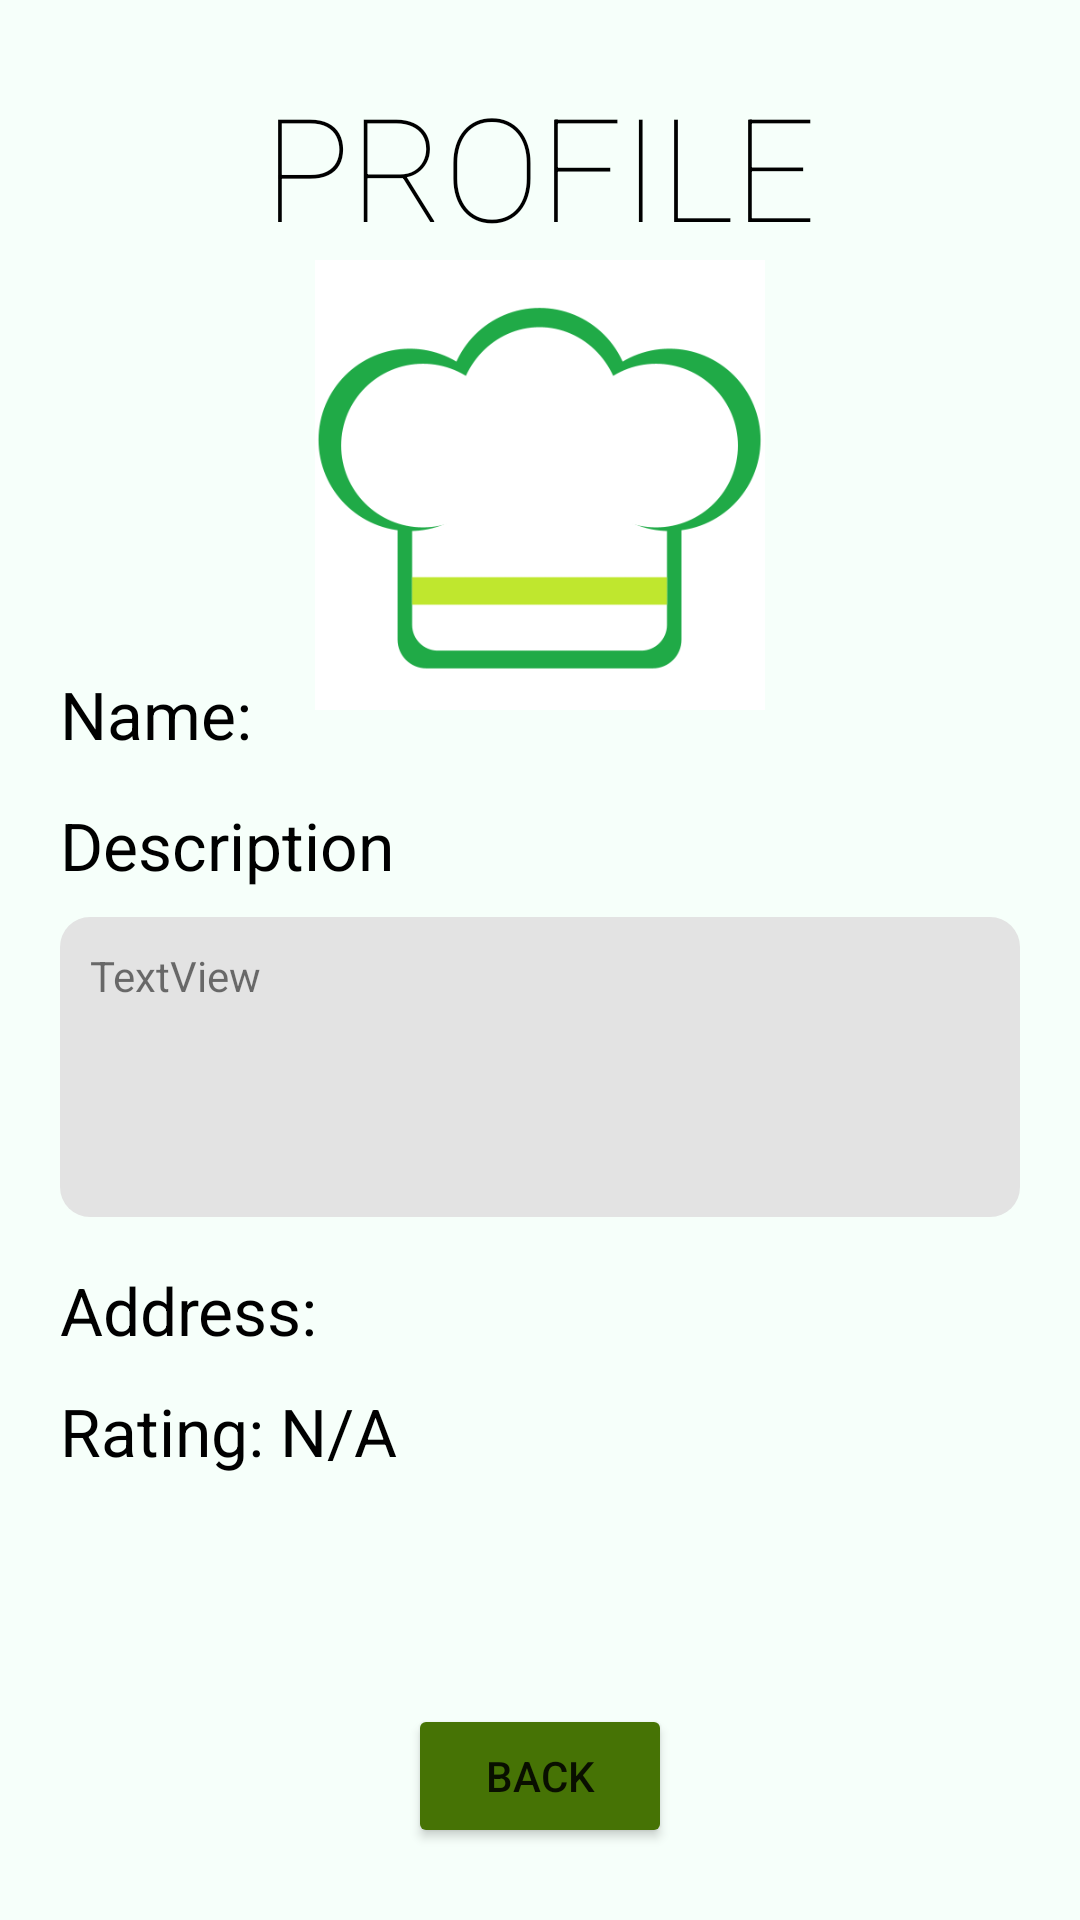

The Android layout XML behind this screen, and the referenced resources:
<!-- AndroidManifest.xml: application theme Theme.Mealer -->
<!-- res/layout/activity_cook_profile.xml -->
<?xml version="1.0" encoding="utf-8"?>
<androidx.constraintlayout.widget.ConstraintLayout xmlns:android="http://schemas.android.com/apk/res/android"
    xmlns:app="http://schemas.android.com/apk/res-auto"
    xmlns:tools="http://schemas.android.com/tools"
    android:layout_width="match_parent"
    android:layout_height="match_parent"
    android:background="@drawable/backgroundcolour"
    tools:context=".CookProfileActivity">

    <TextView
        android:id="@+id/cookProfileTitle"
        android:layout_width="wrap_content"
        android:layout_height="wrap_content"
        android:fontFamily="sans-serif-thin"
        android:text="PROFILE"
        android:textColor="@color/black"
        android:textSize="48sp"
        app:layout_constraintBottom_toBottomOf="parent"
        app:layout_constraintEnd_toEndOf="parent"
        app:layout_constraintHorizontal_bias="0.5"
        app:layout_constraintStart_toStartOf="parent"
        app:layout_constraintTop_toTopOf="parent"
        app:layout_constraintVertical_bias="0.04000002" />

    <ImageView
        android:id="@+id/chefProfileLogo"
        android:layout_width="150dp"
        android:layout_height="150dp"
        android:contentDescription="mealer logo"
        app:layout_constraintBottom_toTopOf="@+id/name"
        app:layout_constraintEnd_toEndOf="parent"
        app:layout_constraintHorizontal_bias="0.5"
        app:layout_constraintStart_toStartOf="parent"
        app:layout_constraintTop_toBottomOf="@+id/cookProfileTitle"
        app:layout_constraintVertical_bias="0.06"
        app:srcCompat="@drawable/mealer_chef_logo" />

    <TextView
        android:id="@+id/name"
        android:layout_width="wrap_content"
        android:layout_height="wrap_content"
        android:layout_marginStart="20dp"
        android:layout_marginLeft="20dp"
        android:text="Name:"
        android:textColor="@color/black"
        android:textSize="22sp"
        app:layout_constraintBottom_toBottomOf="parent"
        app:layout_constraintEnd_toEndOf="parent"
        app:layout_constraintHorizontal_bias="0.0"
        app:layout_constraintStart_toStartOf="parent"
        app:layout_constraintTop_toBottomOf="@+id/cookProfileTitle"
        app:layout_constraintVertical_bias="0.26" />

    <TextView
        android:id="@+id/descriptionTitle"
        android:layout_width="wrap_content"
        android:layout_height="wrap_content"
        android:layout_marginStart="20dp"
        android:layout_marginLeft="20dp"
        android:text="Description"
        android:textColor="@color/black"
        android:textSize="22sp"
        app:layout_constraintBottom_toBottomOf="parent"
        app:layout_constraintEnd_toEndOf="parent"
        app:layout_constraintHorizontal_bias="0.0"
        app:layout_constraintStart_toStartOf="parent"
        app:layout_constraintTop_toBottomOf="@+id/name"
        app:layout_constraintVertical_bias="0.04000002" />

    <TextView
        android:id="@+id/cookProfileDescriptionField"
        android:layout_width="match_parent"
        android:layout_height="100dp"
        android:layout_marginStart="20dp"
        android:layout_marginLeft="20dp"
        android:layout_marginEnd="20dp"
        android:layout_marginRight="20dp"
        android:layout_marginBottom="10dp"
        android:background="@drawable/grey_rounded_backround_20dp"
        android:padding="10dp"
        android:text="TextView"
        app:layout_constraintBottom_toBottomOf="parent"
        app:layout_constraintEnd_toEndOf="parent"
        app:layout_constraintStart_toStartOf="parent"
        app:layout_constraintTop_toBottomOf="@+id/descriptionTitle"
        app:layout_constraintVertical_bias="0.04000002" />

    <TextView
        android:id="@+id/address"
        android:layout_width="wrap_content"
        android:layout_height="wrap_content"
        android:layout_marginStart="20dp"
        android:layout_marginLeft="20dp"
        android:text="Address:"
        android:textColor="@color/black"
        android:textSize="22sp"
        app:layout_constraintBottom_toBottomOf="parent"
        app:layout_constraintEnd_toEndOf="parent"
        app:layout_constraintHorizontal_bias="0.0"
        app:layout_constraintStart_toStartOf="parent"
        app:layout_constraintTop_toBottomOf="@+id/cookProfileDescriptionField"
        app:layout_constraintVertical_bias="0.07999998" />

    <TextView
        android:id="@+id/rating"
        android:layout_width="wrap_content"
        android:layout_height="wrap_content"
        android:layout_marginStart="20dp"
        android:layout_marginLeft="20dp"
        android:text="Rating: N/A"
        android:textColor="@color/black"
        android:textSize="22sp"
        app:layout_constraintBottom_toBottomOf="parent"
        app:layout_constraintEnd_toEndOf="parent"
        app:layout_constraintHorizontal_bias="0.0"
        app:layout_constraintStart_toStartOf="parent"
        app:layout_constraintTop_toBottomOf="@+id/address"
        app:layout_constraintVertical_bias="0.06999999" />

    <Button
        android:id="@+id/backButton"
        android:layout_width="wrap_content"
        android:layout_height="wrap_content"
        android:layout_alignParentBottom="true"
        android:layout_marginBottom="24dp"
        android:backgroundTint="#467305"
        android:onClick="sendToWelcome"
        android:text="Back"
        app:cornerRadius="25dp"
        app:layout_constraintBottom_toBottomOf="parent"
        app:layout_constraintEnd_toEndOf="parent"
        app:layout_constraintHorizontal_bias="0.5"
        app:layout_constraintStart_toStartOf="parent" />

</androidx.constraintlayout.widget.ConstraintLayout>
<!-- resources referenced by this layout -->
<resources>
  <color name="black">#FF000000</color>
  <!-- drawable backgroundcolour: png bitmap (drawable, 3207 bytes) -->
  <!-- drawable grey_rounded_backround_20dp (drawable) -->
  <?xml version="1.0" encoding="utf-8"?>
  <shape xmlns:android="http://schemas.android.com/apk/res/android">
      <solid android:color="#E3E3E3"></solid>
      <corners android:radius="10dp"></corners>
  </shape>
  <!-- drawable mealer_chef_logo: png bitmap (drawable, 20893 bytes) -->
  <style name="Theme.Mealer" parent="Theme.MaterialComponents.DayNight.NoActionBar">
          
          <item name="colorPrimary">@color/purple_500</item>
          <item name="colorPrimaryVariant">@color/purple_700</item>
          <item name="colorOnPrimary">@color/white</item>
          
          <item name="colorSecondary">@color/teal_200</item>
          <item name="colorSecondaryVariant">@color/teal_700</item>
          <item name="colorOnSecondary">@color/black</item>
          
          <item name="android:statusBarColor" tools:targetApi="21">#467305</item>
          
      </style>
  <color name="purple_500">#FF6200EE</color>
  <color name="purple_700">#FF3700B3</color>
  <color name="white">#FFFFFFFF</color>
  <color name="teal_200">#FF03DAC5</color>
  <color name="teal_700">#FF018786</color>
</resources>
